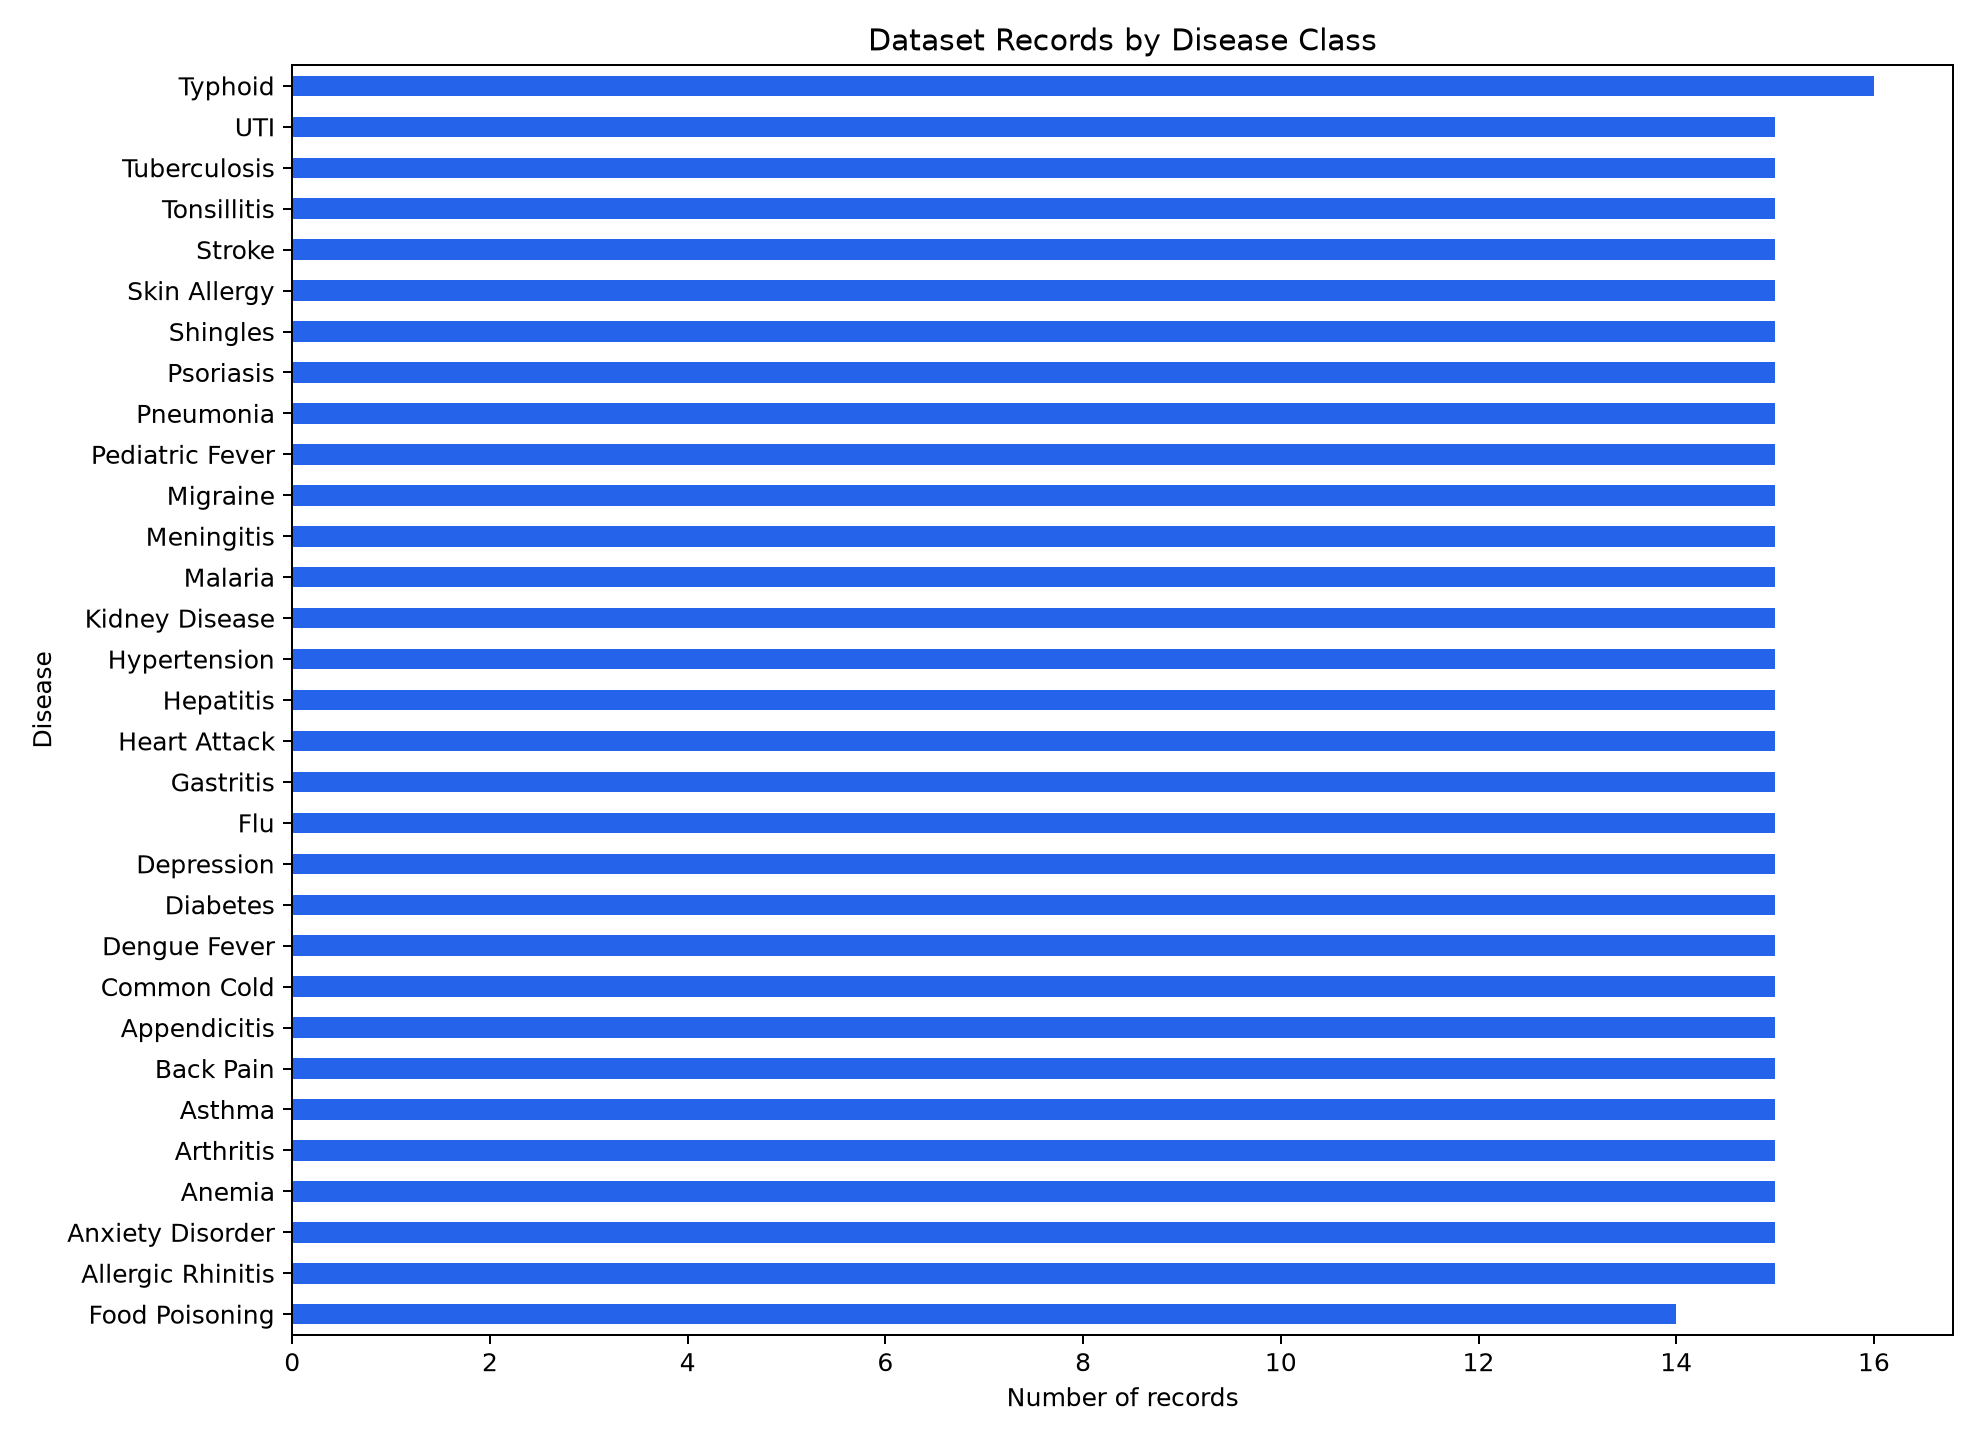

The file beside this chart, header and first rows:
disease, records, percentage
Allergic Rhinitis, 15, 3.23
Anemia, 15, 3.23
Anxiety Disorder, 15, 3.23
Appendicitis, 15, 3.23
Arthritis, 15, 3.23
Asthma, 15, 3.23
Back Pain, 15, 3.23
Common Cold, 15, 3.23
Dengue Fever, 15, 3.23
Depression, 15, 3.23
Diabetes, 15, 3.23
Flu, 15, 3.23
Food Poisoning, 14, 3.01
Gastritis, 15, 3.23
Heart Attack, 15, 3.23
Hepatitis, 15, 3.23
Hypertension, 15, 3.23
Kidney Disease, 15, 3.23
Malaria, 15, 3.23
Meningitis, 15, 3.23
Migraine, 15, 3.23
Pediatric Fever, 15, 3.23
Pneumonia, 15, 3.23
Psoriasis, 15, 3.23
Shingles, 15, 3.23
Skin Allergy, 15, 3.23
Stroke, 15, 3.23
Tonsillitis, 15, 3.23
Tuberculosis, 15, 3.23
Typhoid, 16, 3.44
UTI, 15, 3.23
